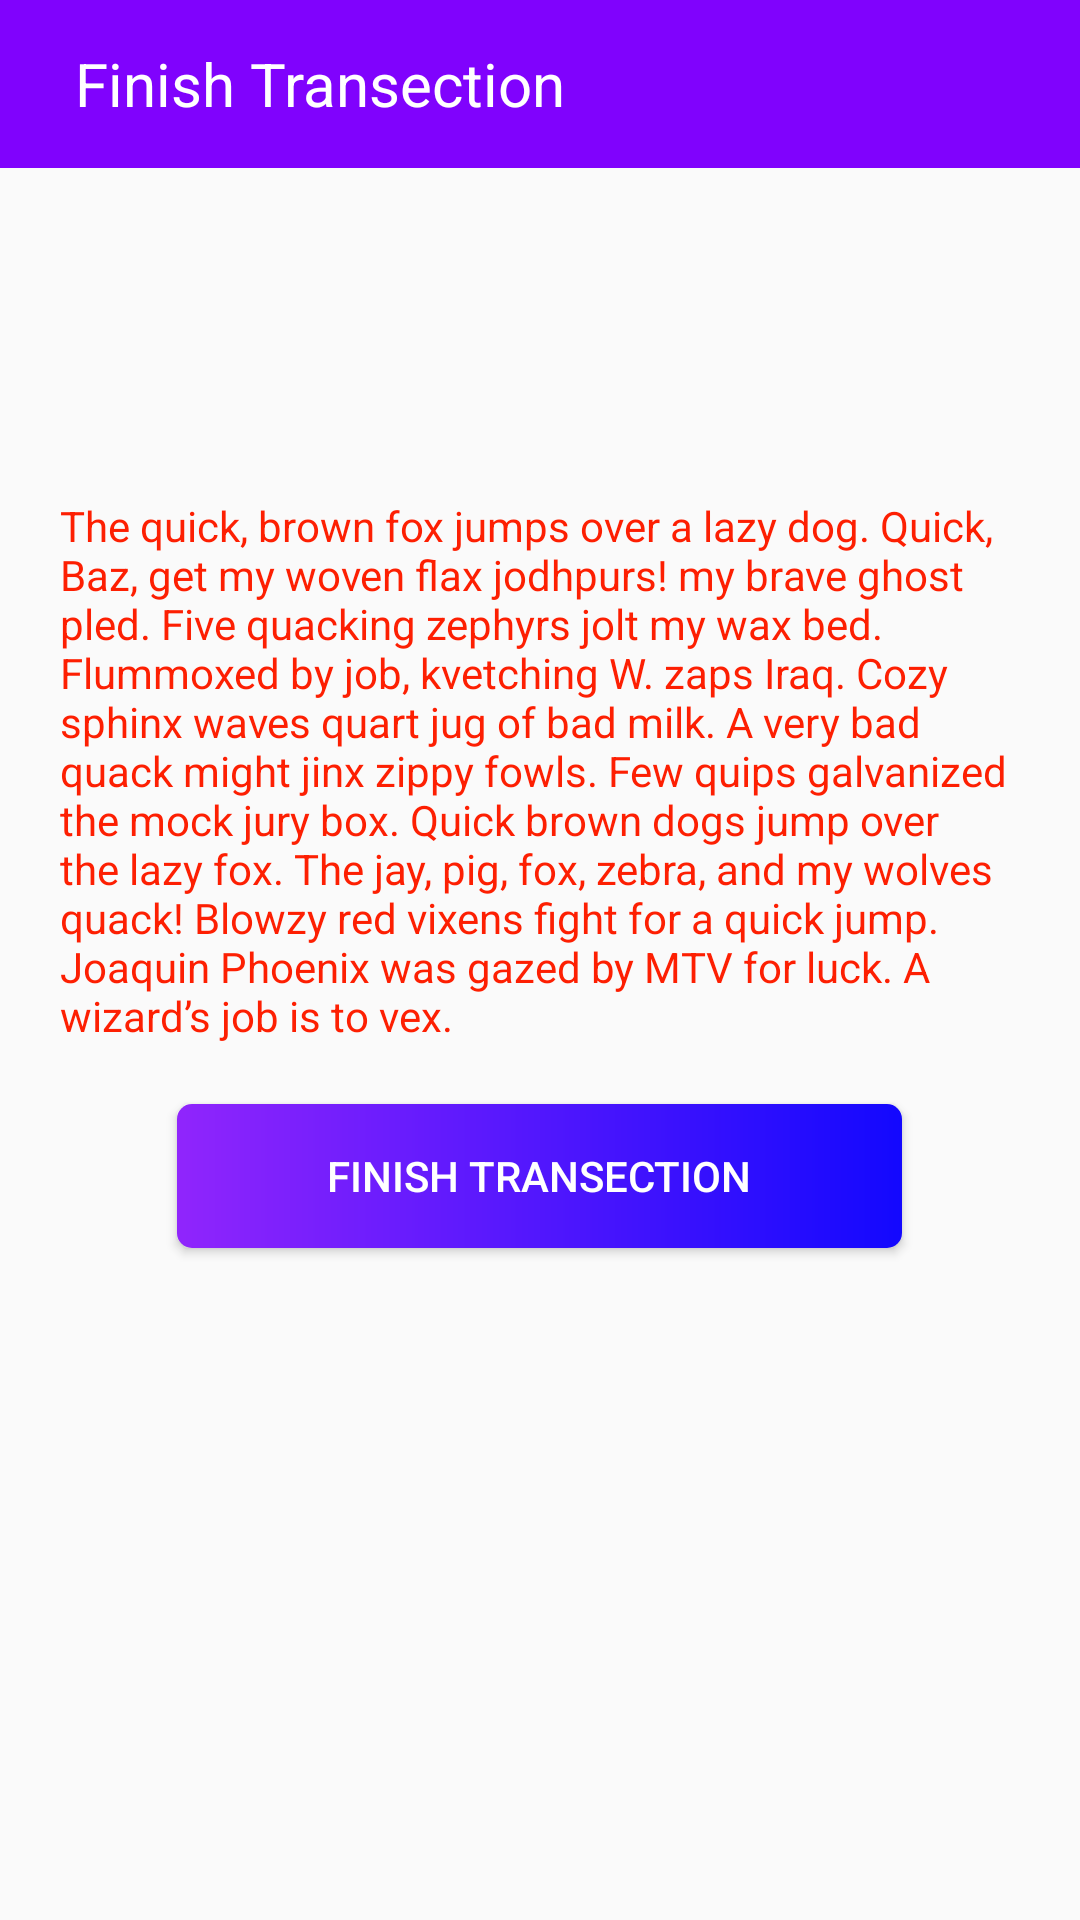

Reconstruct the res/layout file that produces this screen, plus the resources it refers to.
<!-- AndroidManifest.xml: application theme AppTheme -->
<!-- res/layout/activity_finish__transection.xml -->
<?xml version="1.0" encoding="utf-8"?>
<LinearLayout xmlns:android="http://schemas.android.com/apk/res/android"
    xmlns:app="http://schemas.android.com/apk/res-auto"
    xmlns:tools="http://schemas.android.com/tools"
    android:layout_width="match_parent"
    android:layout_height="match_parent"
    android:orientation="vertical"
    tools:context=".Finish_Transection">

    <LinearLayout
        android:id="@+id/toptab"
        android:layout_width="match_parent"
        android:layout_height="56dp"
        android:background="#8002FD"
        android:gravity="center_vertical"
        android:orientation="horizontal">


        <TextView
            android:id="@+id/fragment_name"
            android:layout_width="wrap_content"
            android:layout_height="wrap_content"
            android:layout_marginLeft="25dp"
            android:text="Finish Transection"
            android:textColor="#FFFFFF"
            android:textSize="20dp" />

    </LinearLayout>


    <LinearLayout
        android:layout_width="match_parent"
        android:layout_height="0dp"
        android:layout_weight="1"
        android:gravity="center_horizontal|bottom"
        android:orientation="vertical">

        <TextView
            android:layout_width="wrap_content"
            android:layout_height="wrap_content"
            android:layout_marginHorizontal="20dp"
            android:text="The quick, brown fox jumps over a lazy dog. Quick, Baz, get my woven flax jodhpurs! my brave ghost pled. Five quacking zephyrs jolt my wax bed. Flummoxed by job, kvetching W. zaps Iraq. Cozy sphinx waves quart jug of bad milk. A very bad quack might jinx zippy fowls. Few quips galvanized the mock jury box. Quick brown dogs jump over the lazy fox. The jay, pig, fox, zebra, and my wolves quack! Blowzy red vixens fight for a quick jump. Joaquin Phoenix was gazed by MTV for luck. A wizard’s job is to vex."
            android:textColor="#FD1F02"/>

    </LinearLayout>

    <LinearLayout
        android:layout_width="match_parent"
        android:layout_height="0dp"
        android:layout_weight="1"
        android:orientation="vertical"
        android:gravity="center_horizontal">
        <Button
            android:id="@+id/finish"
            android:layout_width="wrap_content"
            android:layout_height="wrap_content"
            android:text="Finish Transection"
            android:layout_marginTop="20dp"
            android:background="@drawable/button_bg"
            android:textColor="#FFFFFF"
            android:paddingHorizontal="50dp"/>

    </LinearLayout>

</LinearLayout>
<!-- resources referenced by this layout -->
<resources>
  <!-- drawable button_bg (drawable) -->
  <?xml version="1.0" encoding="utf-8"?>
  <shape xmlns:android="http://schemas.android.com/apk/res/android"
      android:shape="rectangle">
      <corners android:radius="5dp"/>
      <gradient
          android:type="linear"
          android:startColor="#1308FE"
          android:endColor="#9025FC"
          android:angle="180"
          />
  </shape>
  <style name="AppTheme" parent="Theme.AppCompat.Light.NoActionBar">
          
          <item name="colorPrimary">@color/colorPrimary</item>
          <item name="colorPrimaryDark">@color/colorPrimaryDark</item>
          <item name="colorAccent">@color/colorAccent</item>
      </style>
  <color name="colorPrimary">#1F3244</color>
  <color name="colorPrimaryDark">#1F3244</color>
  <color name="colorAccent">#03DAC5</color>
</resources>
